Image classification data set "raw" (NewbEkansh/agri-genomic-insurance on GitHub). Class labels (5): bacterial blight, blast, healthy, bacterial leaf blight, leaf blast.

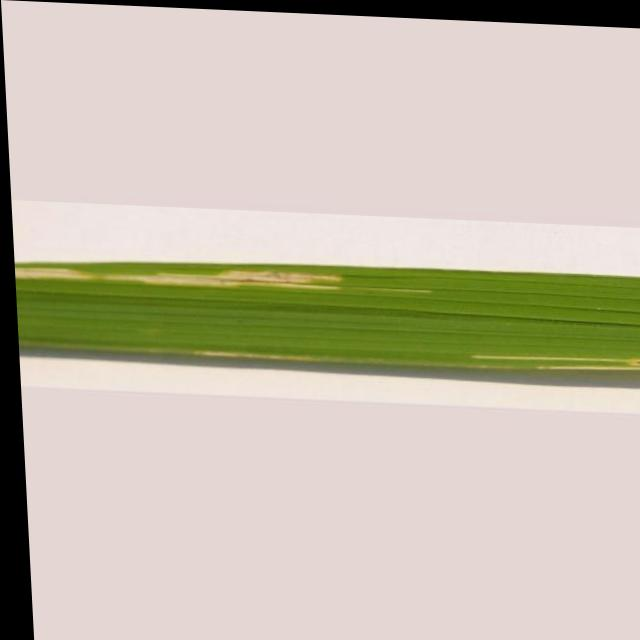
Label: bacterial leaf blight

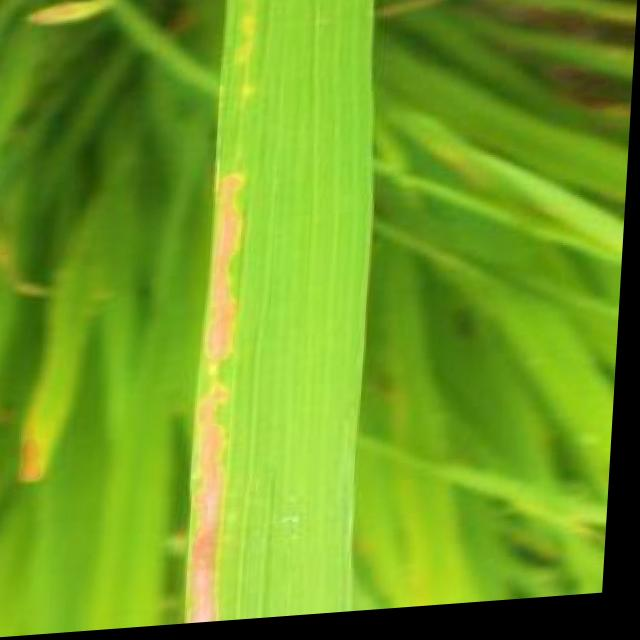
Label: bacterial blight

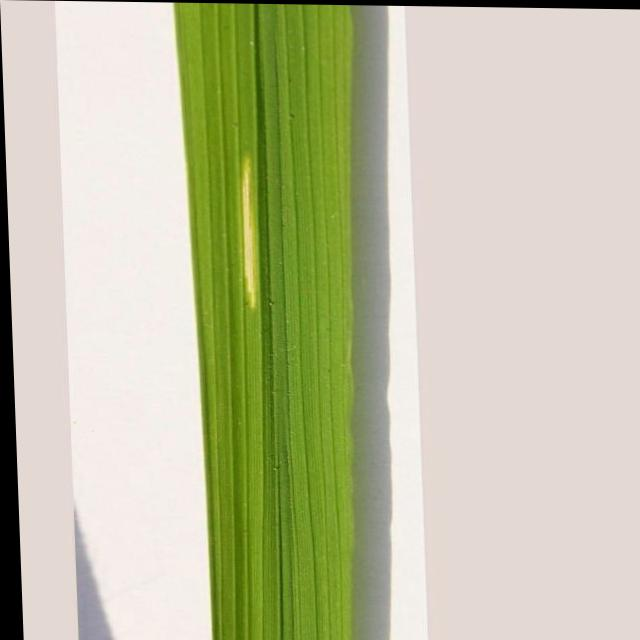
Label: bacterial leaf blight

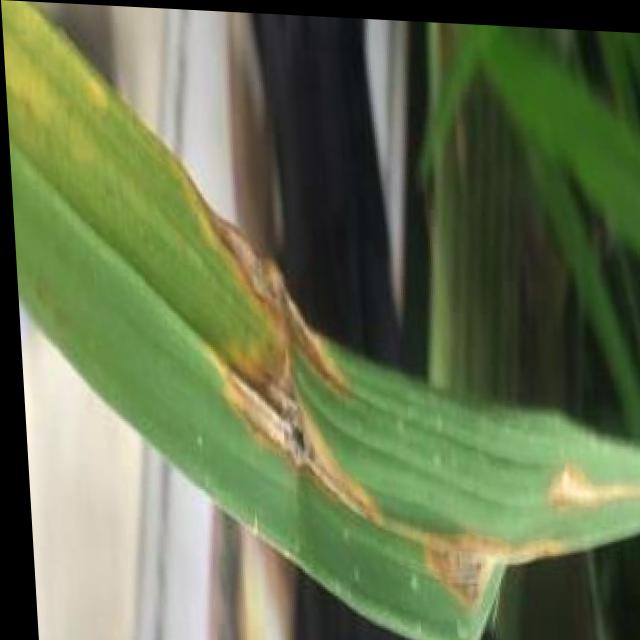
Label: blast

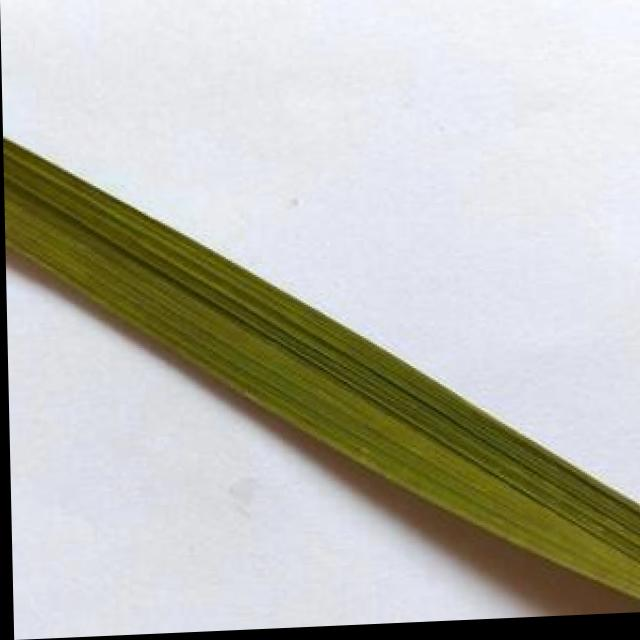
Label: healthy

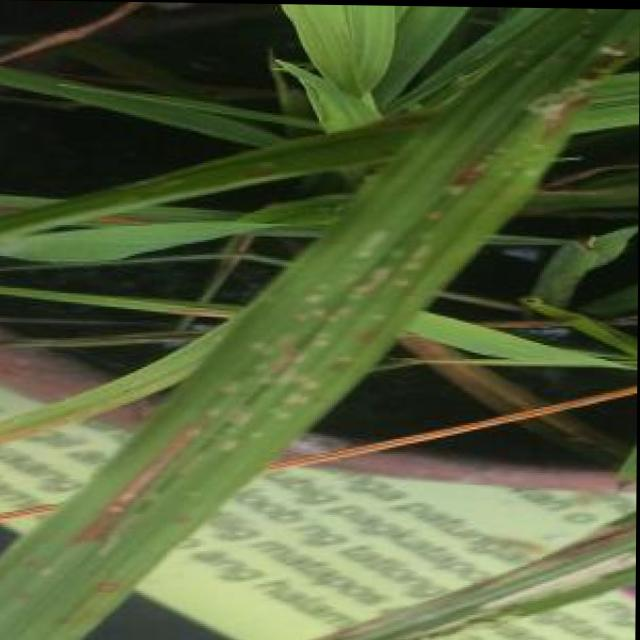
Label: blast
